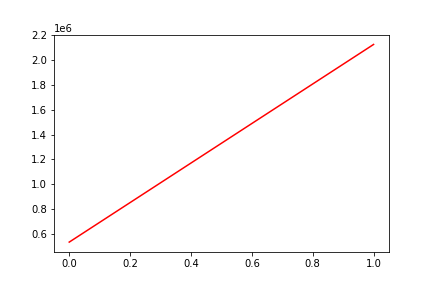

Source data for this figure (header and first rows):
, date, assets
0, 0, 531212
1, 20200103, 2127398
